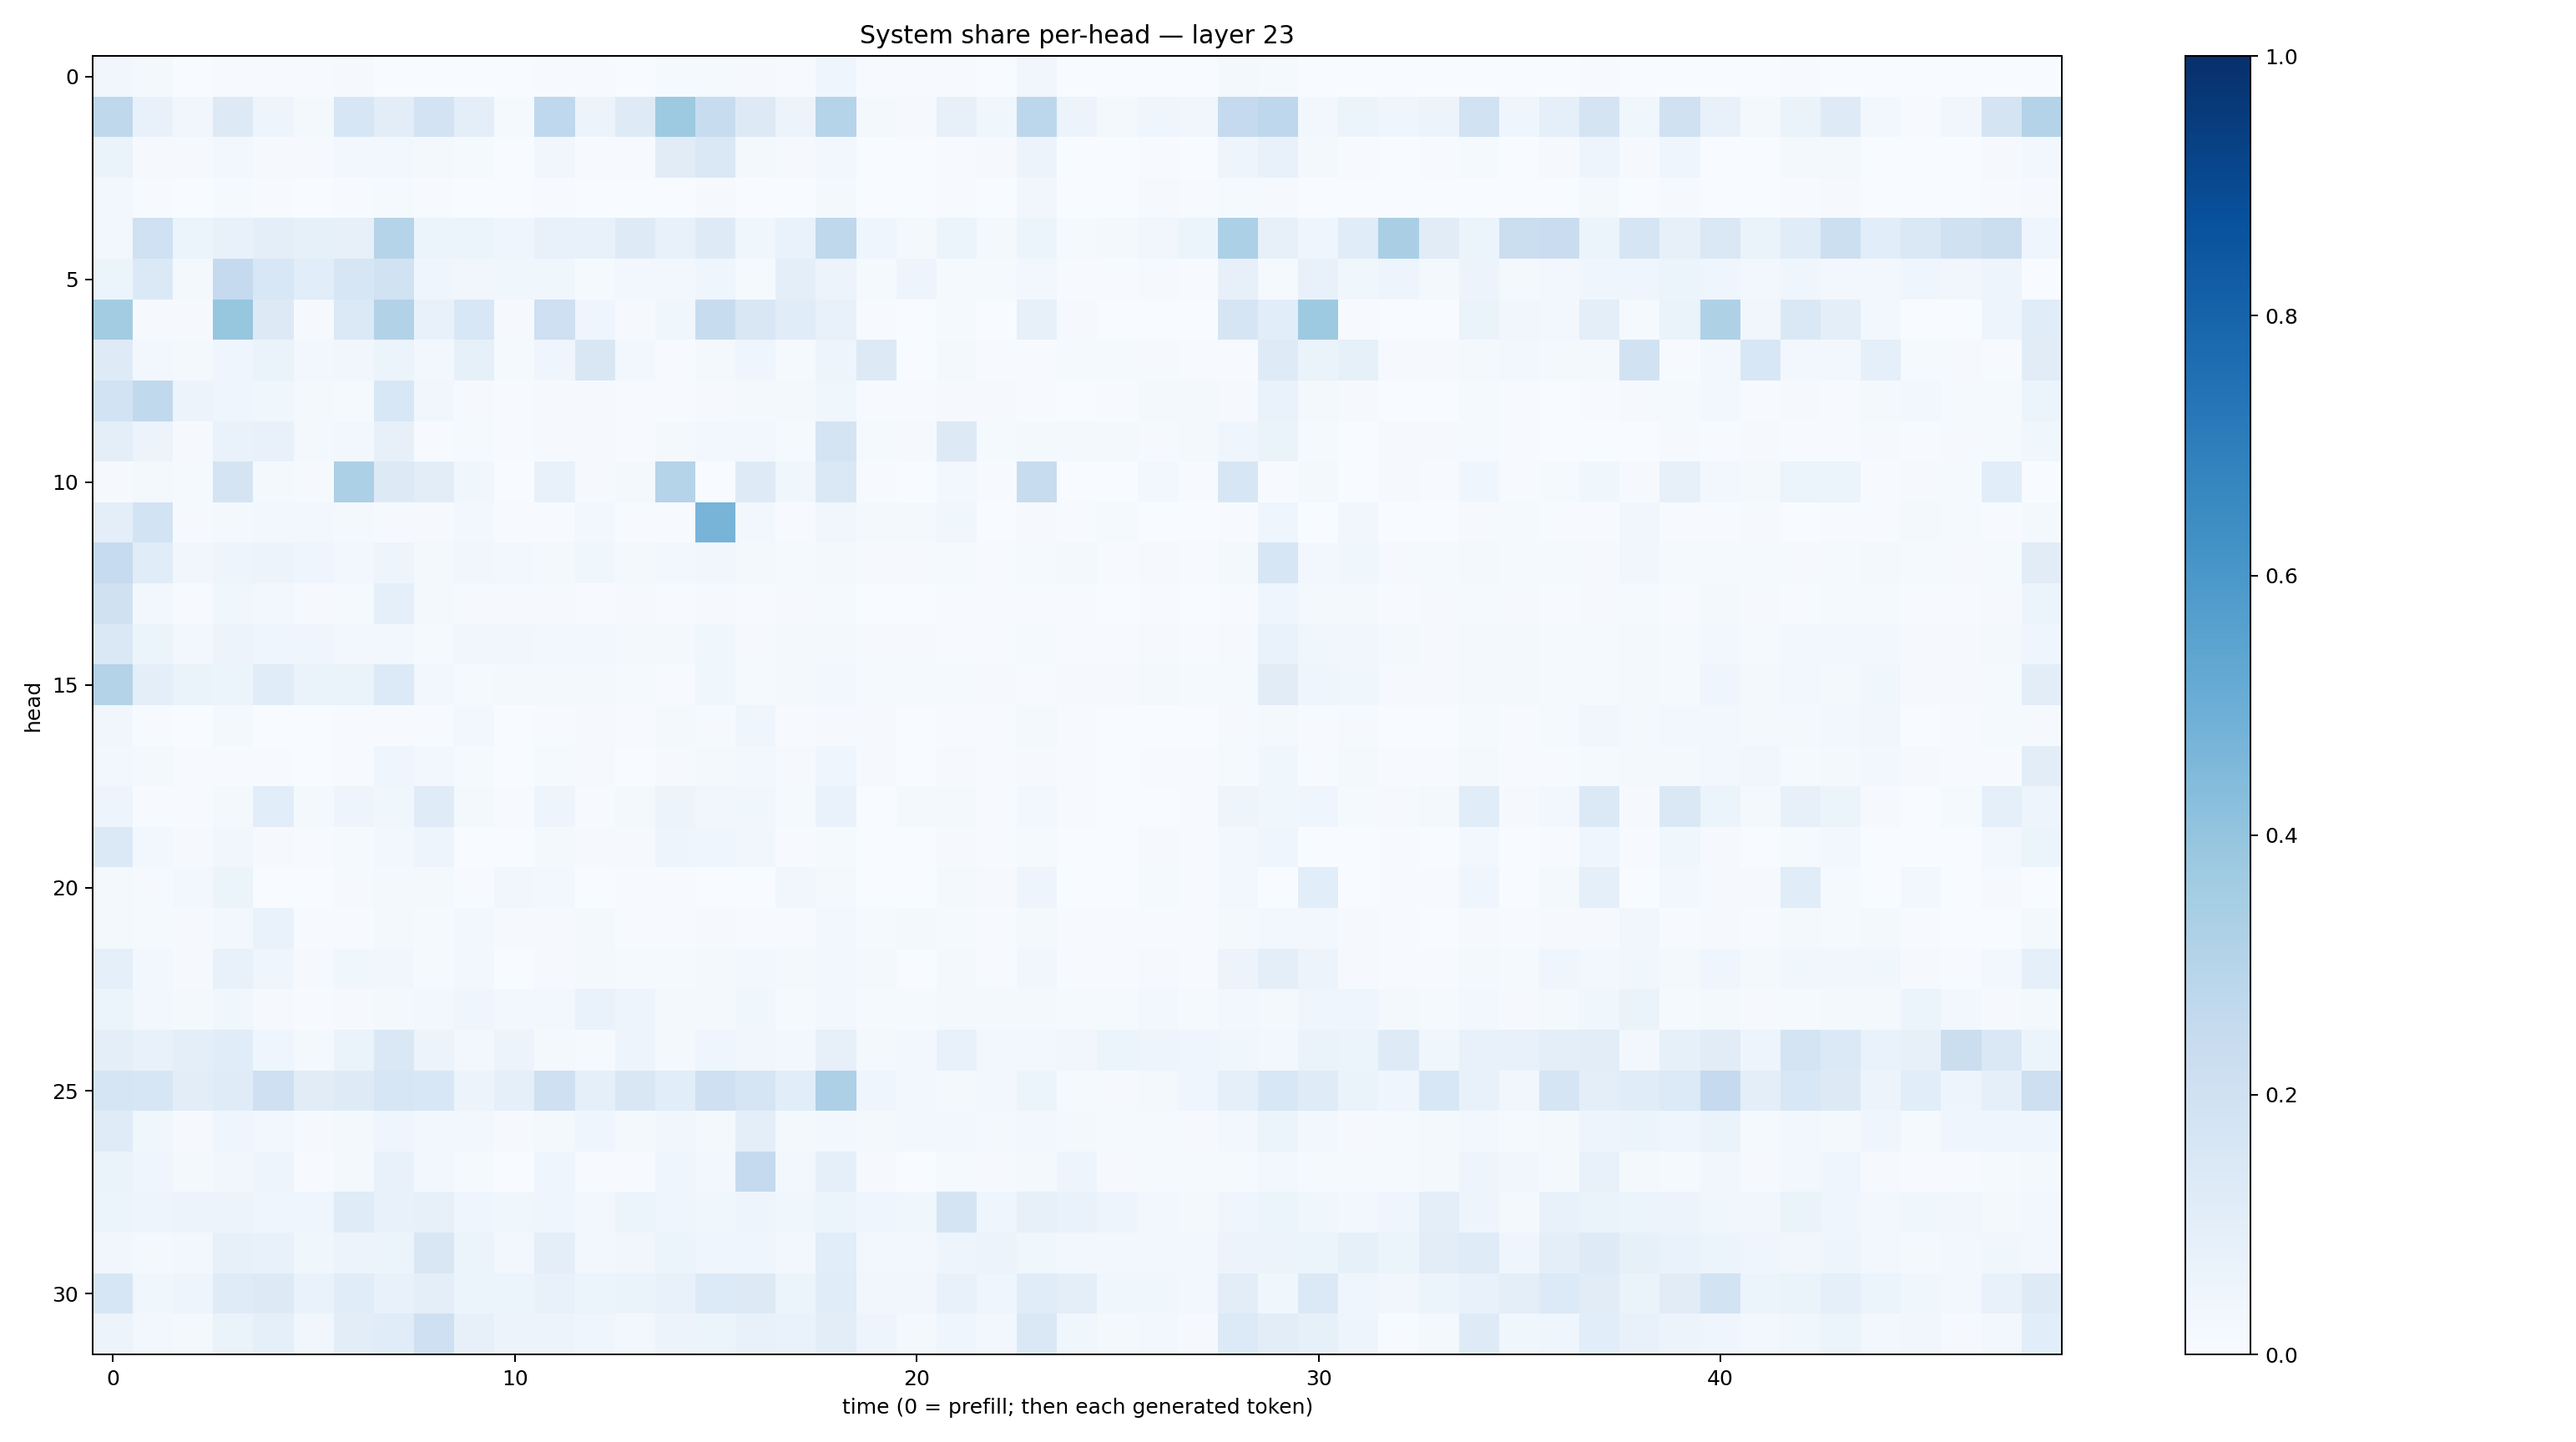

The table this chart was drawn from, first rows:
0.031559613, 0.020063264, 0.0021339715, 0.0068169557, 0.0062447977, 0.0045845867, 0.009289064, 0.0022714608, 0.0037851955, 0.0033478339, 0.0013744226, 0.006760891, 0.0044522127, 0.003885887, 0.01253057, 0.013478149, 0.008362111, 0.0072484794, 0.043739017, 0.0042743417, 0.007275615, 0.004197282, 0.0026289113, 0.0322555
0.2724, 0.07301, 0.03468, 0.1316, 0.04766, 0.01947, 0.162, 0.102, 0.1802, 0.09795, 0.01316, 0.2657, 0.05651, 0.1237, 0.3722, 0.2372, 0.132, 0.05683, 0.2988, 0.02123, 0.00816, 0.07899, 0.03855, 0.28
0.0663, 0.01119, 0.008096, 0.02563, 0.008343, 0.008436, 0.02888, 0.02687, 0.02107, 0.01558, 0.003833, 0.03393, 0.007485, 0.006801, 0.1101, 0.1483, 0.02052, 0.0101, 0.02382, 0.002814, 0.002279, 0.007388, 0.0115, 0.05846
0.02555, 0.006128, 0.003875, 0.01535, 0.005209, 0.002238, 0.00691, 0.01557, 0.006167, 0.001309, 0.001162, 0.007292, 0.001617, 0.003096, 0.003851, 0.01139, 0.002746, 0.003752, 0.01937, 0.001255, 0.000638, 0.006405, 0.003268, 0.03455
0.0299, 0.1997, 0.06162, 0.07799, 0.09691, 0.08384, 0.07968, 0.2981, 0.05131, 0.05891, 0.0417, 0.07094, 0.07439, 0.1231, 0.07644, 0.1221, 0.03816, 0.06875, 0.2706, 0.04573, 0.02141, 0.06014, 0.02303, 0.05132
0.05404, 0.1402, 0.02124, 0.2516, 0.1537, 0.1069, 0.1573, 0.1922, 0.04174, 0.03269, 0.03791, 0.03885, 0.01495, 0.03094, 0.02436, 0.04575, 0.01447, 0.09413, 0.0576, 0.01355, 0.0491, 0.0119, 0.01178, 0.02386
0.3565, 0.007959, 0.01056, 0.3927, 0.1257, 0.008584, 0.1384, 0.3093, 0.07522, 0.1549, 0.01034, 0.204, 0.04133, 0.008106, 0.03564, 0.2416, 0.1506, 0.117, 0.0744, 0.005983, 0.0009205, 0.01193, 0.002445, 0.08077
0.1228, 0.02694, 0.02284, 0.04305, 0.06616, 0.03009, 0.03449, 0.05885, 0.02833, 0.08338, 0.01462, 0.03993, 0.1505, 0.02534, 0.006208, 0.01809, 0.04512, 0.01191, 0.04802, 0.1274, 0.001992, 0.01638, 0.006257, 0.006127
0.1839, 0.2651, 0.0568, 0.04591, 0.03886, 0.0157, 0.01303, 0.154, 0.03255, 0.01101, 0.004493, 0.01022, 0.01085, 0.005031, 0.005146, 0.01147, 0.01735, 0.02058, 0.03853, 0.00772, 0.006135, 0.008024, 0.007942, 0.004554
0.1011, 0.05679, 0.01122, 0.06817, 0.07766, 0.01592, 0.03078, 0.07989, 0.005661, 0.01321, 0.004216, 0.009751, 0.00916, 0.004617, 0.01783, 0.0269, 0.02899, 0.01456, 0.1725, 0.0143, 0.01133, 0.132, 0.01483, 0.01983
0.009114, 0.02034, 0.01182, 0.1737, 0.0225, 0.008959, 0.3303, 0.1274, 0.1047, 0.03737, 0.001892, 0.07761, 0.009755, 0.01605, 0.3026, 0.003731, 0.1238, 0.03579, 0.1461, 0.006652, 0.001997, 0.02529, 0.004785, 0.2364
0.09728, 0.1841, 0.009496, 0.01609, 0.02407, 0.02674, 0.01685, 0.0109, 0.009006, 0.0244, 0.004611, 0.004784, 0.0236, 0.004844, 0.005556, 0.4717, 0.02904, 0.005623, 0.03207, 0.01766, 0.02139, 0.03675, 0.001808, 0.009198
0.249, 0.1164, 0.03354, 0.04797, 0.05684, 0.04013, 0.02408, 0.04851, 0.02133, 0.03199, 0.02666, 0.01677, 0.03703, 0.02286, 0.02769, 0.0315, 0.01787, 0.01294, 0.02114, 0.01092, 0.008394, 0.01351, 0.005907, 0.01494
0.1954, 0.02731, 0.007755, 0.0361, 0.02847, 0.008239, 0.01466, 0.09282, 0.01589, 0.008466, 0.00864, 0.009134, 0.004467, 0.007899, 0.006258, 0.008524, 0.005992, 0.01104, 0.01333, 0.003099, 0.002666, 0.006579, 0.004903, 0.004223
0.1434, 0.05272, 0.03077, 0.05666, 0.04129, 0.04012, 0.02731, 0.02987, 0.01522, 0.03479, 0.03273, 0.02755, 0.02385, 0.0171, 0.01612, 0.03571, 0.01166, 0.01702, 0.02071, 0.009076, 0.008552, 0.007403, 0.007544, 0.01527
0.3055, 0.1004, 0.06308, 0.0528, 0.1166, 0.06494, 0.06622, 0.1361, 0.02561, 0.01467, 0.01969, 0.0186, 0.01668, 0.01174, 0.006863, 0.0363, 0.01199, 0.01669, 0.02365, 0.01551, 0.01364, 0.01236, 0.00798, 0.006208
0.03164, 0.005135, 0.002784, 0.02234, 0.003776, 0.001958, 0.005354, 0.007687, 0.006283, 0.02841, 0.001085, 0.007605, 0.008783, 0.004223, 0.01662, 0.01003, 0.04677, 0.004024, 0.01037, 0.008605, 0.001134, 0.004305, 0.004473, 0.01691
0.02354, 0.02031, 0.004065, 0.00457, 0.004611, 0.001957, 0.004905, 0.04509, 0.02536, 0.01173, 0.001388, 0.01505, 0.008251, 0.003879, 0.009559, 0.01836, 0.02715, 0.008365, 0.04147, 0.008394, 0.002547, 0.01038, 0.004986, 0.008743
0.05034, 0.005579, 0.005352, 0.01747, 0.1084, 0.02321, 0.04928, 0.03775, 0.118, 0.02163, 0.004163, 0.04913, 0.007259, 0.01606, 0.05705, 0.03411, 0.0367, 0.01279, 0.06683, 0.003155, 0.01712, 0.02202, 0.007216, 0.02713
0.1374, 0.02781, 0.009205, 0.03177, 0.01115, 0.007727, 0.01494, 0.02974, 0.04788, 0.003418, 0.001298, 0.02241, 0.01126, 0.01026, 0.04974, 0.04533, 0.03265, 0.007511, 0.01183, 0.001355, 0.002685, 0.009269, 0.007306, 0.01492
0.01619, 0.011, 0.02359, 0.05907, 0.003044, 0.002453, 0.0109, 0.01583, 0.01911, 0.004378, 0.03469, 0.02417, 0.00267, 0.004776, 0.007153, 0.003003, 0.002559, 0.03147, 0.01669, 0.001058, 0.001557, 0.01815, 0.01091, 0.0477
0.02198, 0.01512, 0.01124, 0.02847, 0.06739, 0.006277, 0.006346, 0.01673, 0.01315, 0.02433, 0.007888, 0.007957, 0.01655, 0.00622, 0.005743, 0.01165, 0.006167, 0.004542, 0.02819, 0.01408, 0.02267, 0.01419, 0.004689, 0.02054
0.08909, 0.03057, 0.0112, 0.07482, 0.04388, 0.009616, 0.03738, 0.03137, 0.01335, 0.02938, 0.00297, 0.01, 0.01631, 0.01375, 0.01378, 0.01613, 0.02777, 0.02126, 0.02592, 0.01848, 0.003228, 0.01622, 0.004032, 0.03344
0.05117, 0.03069, 0.02208, 0.0375, 0.01061, 0.007457, 0.01048, 0.02059, 0.0257, 0.04289, 0.02454, 0.03041, 0.06939, 0.04954, 0.02294, 0.01638, 0.03886, 0.01482, 0.02372, 0.01289, 0.01394, 0.01775, 0.01763, 0.01579
0.09392, 0.07396, 0.09614, 0.114, 0.04676, 0.02062, 0.06584, 0.1479, 0.05773, 0.0241, 0.05672, 0.02243, 0.01427, 0.04936, 0.01973, 0.0439, 0.03374, 0.0251, 0.07947, 0.01952, 0.02632, 0.0751, 0.02625, 0.02615
0.1716, 0.1586, 0.1036, 0.1177, 0.2033, 0.1112, 0.1226, 0.157, 0.1555, 0.0566, 0.09353, 0.2067, 0.08924, 0.1516, 0.107, 0.2059, 0.1661, 0.1093, 0.3262, 0.04379, 0.02625, 0.01855, 0.03125, 0.05321
0.1179, 0.03674, 0.009966, 0.03986, 0.02815, 0.0109, 0.0198, 0.04341, 0.02933, 0.02773, 0.009829, 0.02099, 0.03908, 0.02091, 0.03323, 0.01874, 0.09519, 0.01932, 0.02425, 0.02137, 0.02833, 0.02548, 0.02297, 0.02592
0.06605, 0.0408, 0.01763, 0.03419, 0.04955, 0.007642, 0.01659, 0.07139, 0.02933, 0.01512, 0.003243, 0.04408, 0.007083, 0.006588, 0.04121, 0.02641, 0.2508, 0.0279, 0.08943, 0.008039, 0.003794, 0.01249, 0.009189, 0.01963
0.0524, 0.04926, 0.05554, 0.05777, 0.04482, 0.0436, 0.1193, 0.07046, 0.0783, 0.046, 0.03697, 0.04037, 0.0267, 0.0598, 0.04094, 0.03685, 0.05, 0.03543, 0.05948, 0.04295, 0.03637, 0.1773, 0.0443, 0.07922
0.03157, 0.02133, 0.03096, 0.07842, 0.07744, 0.03595, 0.05804, 0.0527, 0.1504, 0.0517, 0.02548, 0.09379, 0.03058, 0.03193, 0.05898, 0.04261, 0.04071, 0.02699, 0.1069, 0.02692, 0.02767, 0.049, 0.05762, 0.03781
0.1573, 0.03836, 0.04791, 0.1198, 0.1297, 0.06736, 0.1135, 0.07637, 0.09467, 0.06061, 0.05953, 0.07632, 0.06021, 0.06451, 0.07293, 0.1357, 0.1265, 0.05179, 0.1134, 0.03263, 0.03503, 0.07146, 0.04124, 0.1161
0.05646, 0.02428, 0.01823, 0.06549, 0.08688, 0.03172, 0.1035, 0.1169, 0.2105, 0.08104, 0.05784, 0.05585, 0.03924, 0.02544, 0.05852, 0.05105, 0.07313, 0.06742, 0.1046, 0.04825, 0.02153, 0.0441, 0.03013, 0.1477
